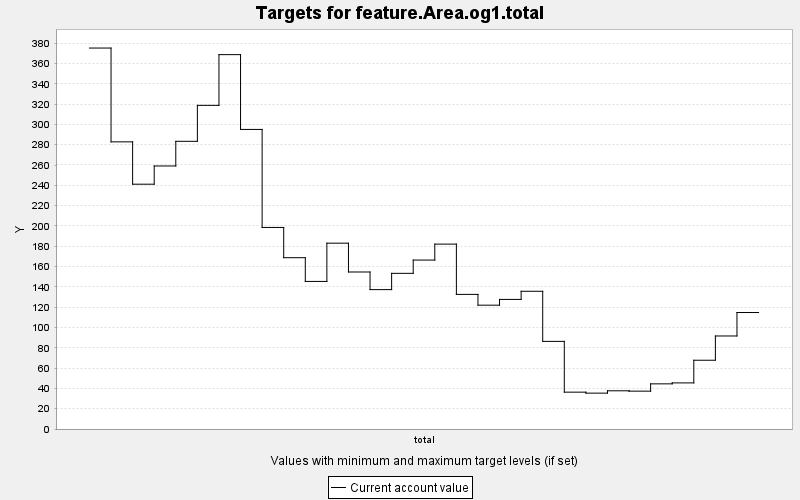

Source data for this figure (header and first rows):
TARGET, PERIOD, YEAR, PERIODWIDTH, MINIMUM, MAXIMUM, MINWEIGHT, MAXWEIGHT, CURRENT, SUMMARY
feature.Area.og1.total, 0, 0, 10.0, 0.0, 10000, 1.0, 1.0, 375.2, 0.0
feature.Area.og1.total, 1, 10, 10.0, 0.0, 10000, 1.0, 1.0, 282.8, 0.0
feature.Area.og1.total, 2, 20, 10.0, 0.0, 10000, 1.0, 1.0, 241.1, 0.0
feature.Area.og1.total, 3, 30, 10.0, 0.0, 10000, 1.0, 1.0, 259, 0.0
feature.Area.og1.total, 4, 40, 10.0, 0.0, 10000, 1.0, 1.0, 283.3, 0.0
feature.Area.og1.total, 5, 50, 10.0, 0.0, 10000, 1.0, 1.0, 318.7, 0.0
feature.Area.og1.total, 6, 60, 10.0, 0.0, 10000, 1.0, 1.0, 368.7, 0.0
feature.Area.og1.total, 7, 70, 10.0, 0.0, 10000, 1.0, 1.0, 295, 0.0
feature.Area.og1.total, 8, 80, 10.0, 0.0, 10000, 1.0, 1.0, 198.5, 0.0
feature.Area.og1.total, 9, 90, 10.0, 0.0, 10000, 1.0, 1.0, 168.7, 0.0
feature.Area.og1.total, 10, 100, 10.0, 0.0, 10000, 1.0, 1.0, 145.3, 0.0
feature.Area.og1.total, 11, 110, 10.0, 0.0, 10000, 1.0, 1.0, 183, 0.0
feature.Area.og1.total, 12, 120, 10.0, 0.0, 10000, 1.0, 1.0, 154.6, 0.0
feature.Area.og1.total, 13, 130, 10.0, 0.0, 10000, 1.0, 1.0, 137.3, 0.0
feature.Area.og1.total, 14, 140, 10.0, 0.0, 10000, 1.0, 1.0, 153.3, 0.0
feature.Area.og1.total, 15, 150, 10.0, 0.0, 10000, 1.0, 1.0, 166.4, 0.0
feature.Area.og1.total, 16, 160, 10.0, 0.0, 10000, 1.0, 1.0, 182.1, 0.0
feature.Area.og1.total, 17, 170, 10.0, 0.0, 10000, 1.0, 1.0, 132.6, 0.0
feature.Area.og1.total, 18, 180, 10.0, 0.0, 10000, 1.0, 1.0, 121.9, 0.0
feature.Area.og1.total, 19, 190, 10.0, 0.0, 10000, 1.0, 1.0, 127.6, 0.0
feature.Area.og1.total, 20, 200, 10.0, 0.0, 10000, 1.0, 1.0, 135.6, 0.0
feature.Area.og1.total, 21, 210, 10.0, 0.0, 10000, 1.0, 1.0, 86.3, 0.0
feature.Area.og1.total, 22, 220, 10.0, 0.0, 10000, 1.0, 1.0, 36.29, 0.0
feature.Area.og1.total, 23, 230, 10.0, 0.0, 10000, 1.0, 1.0, 35.32, 0.0
feature.Area.og1.total, 24, 240, 10.0, 0.0, 10000, 1.0, 1.0, 37.63, 0.0
feature.Area.og1.total, 25, 250, 10.0, 0.0, 10000, 1.0, 1.0, 37.28, 0.0
feature.Area.og1.total, 26, 260, 10.0, 0.0, 10000, 1.0, 1.0, 44.47, 0.0
feature.Area.og1.total, 27, 270, 10.0, 0.0, 10000, 1.0, 1.0, 45.4, 0.0
feature.Area.og1.total, 28, 280, 10.0, 0.0, 10000, 1.0, 1.0, 67.72, 0.0
feature.Area.og1.total, 29, 290, 10.0, 0.0, 10000, 1.0, 1.0, 91.61, 0.0
feature.Area.og1.total, 30, 300, 10.0, 0.0, 10000, 1.0, 1.0, 114.7, 0.0
